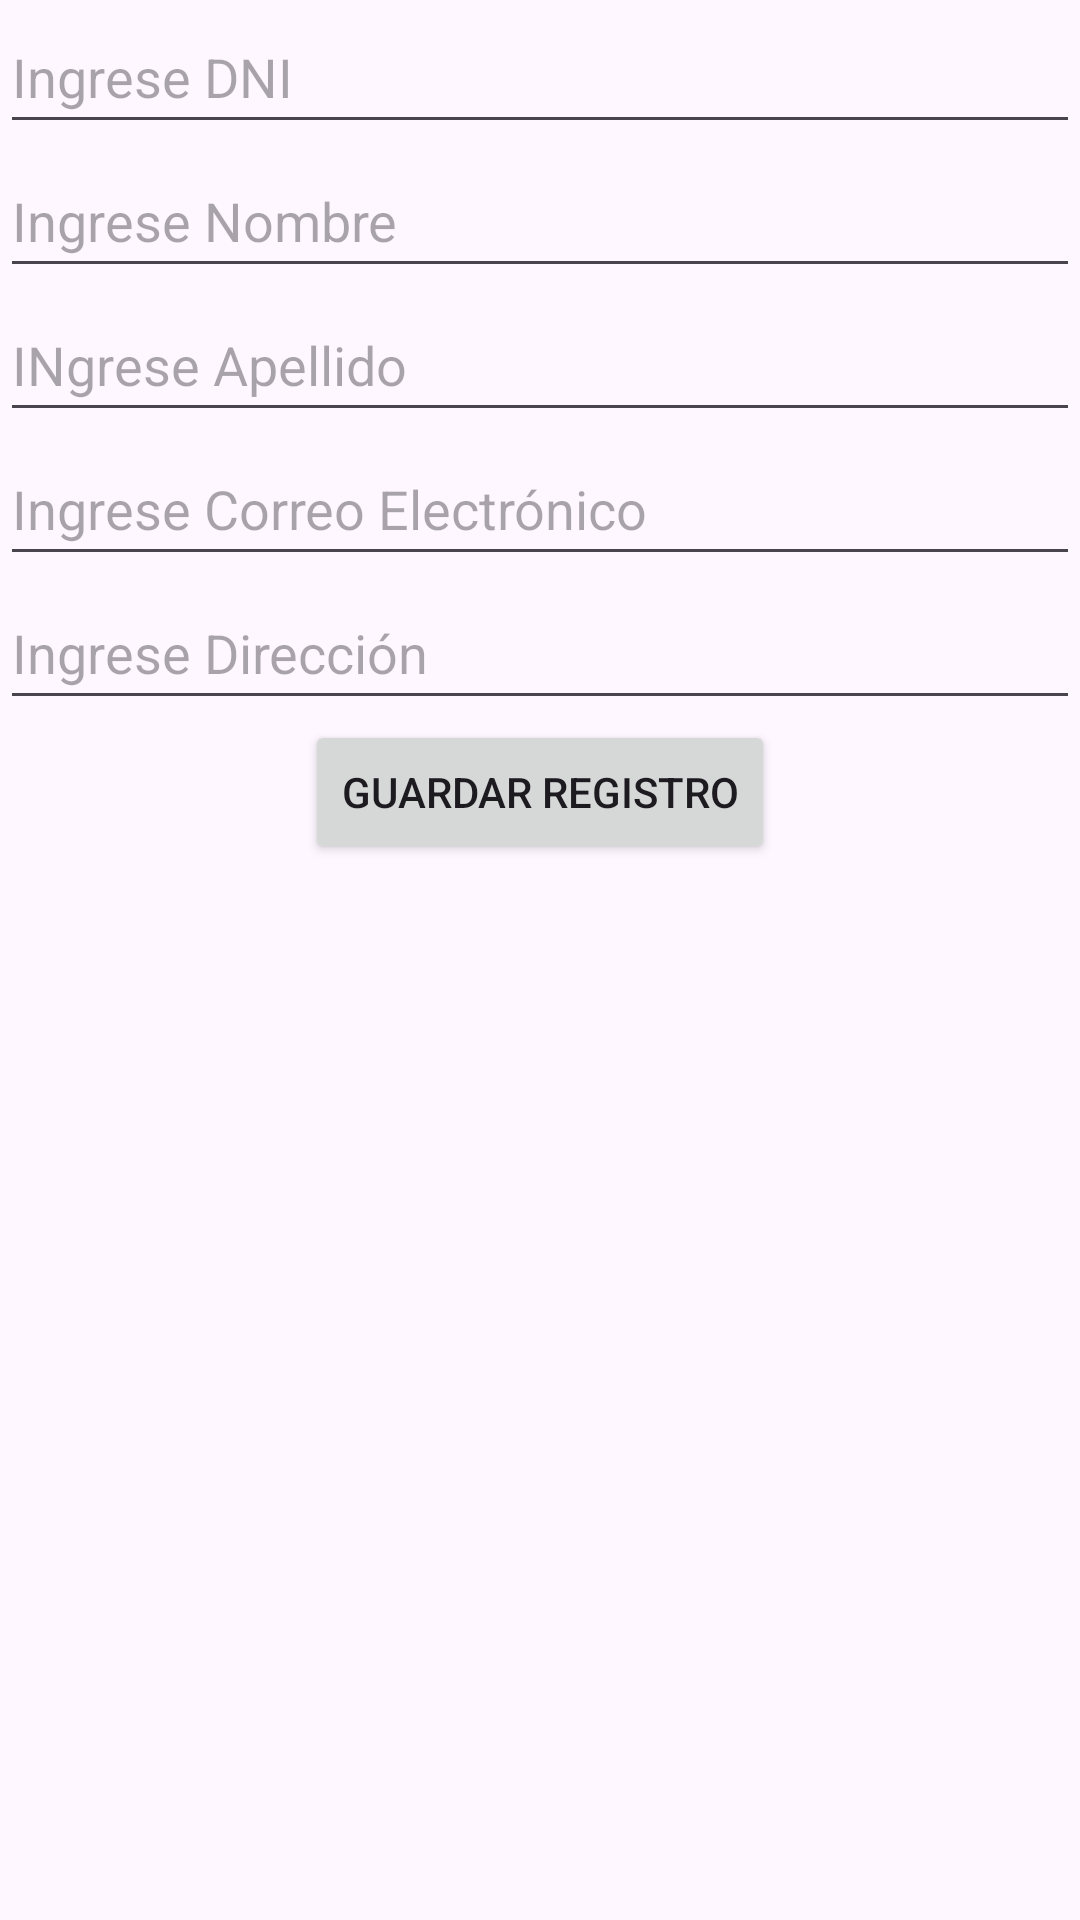

Android layout source for this screen:
<!-- AndroidManifest.xml: application theme Theme.AppEjemplo01 -->
<!-- res/layout/activity_nuevo.xml -->
<?xml version="1.0" encoding="utf-8"?>
<LinearLayout xmlns:android="http://schemas.android.com/apk/res/android"
    xmlns:app="http://schemas.android.com/apk/res-auto"
    xmlns:tools="http://schemas.android.com/tools"
    android:layout_width="match_parent"
    android:layout_height="match_parent"
    android:orientation="vertical"
    tools:context=".NuevoActivity">

    <EditText
        android:id="@+id/txtdni"
        android:layout_width="match_parent"
        android:layout_height="wrap_content"
        android:hint="@string/hint_dni"
        android:minHeight="48dp" />

    <EditText
        android:id="@+id/txtnombre"
        android:layout_width="match_parent"
        android:layout_height="wrap_content"
        android:hint="@string/hint_nombre"
        android:minHeight="48dp" />

    <EditText
        android:id="@+id/txtapellido"
        android:layout_width="match_parent"
        android:layout_height="wrap_content"
        android:hint="@string/hint_apellido"
        android:minHeight="48dp" />

    <EditText
        android:id="@+id/txtemail"
        android:layout_width="match_parent"
        android:layout_height="wrap_content"
        android:hint="@string/hint_email"
        android:minHeight="48dp" />

    <EditText
        android:id="@+id/txtdireccion"
        android:layout_width="match_parent"
        android:layout_height="wrap_content"
        android:hint="@string/hint_direccion"
        android:minHeight="48dp" />

    <Button
        android:id="@+id/btnGuarda"
        android:layout_width="wrap_content"
        android:layout_height="wrap_content"
        android:layout_gravity="center"
        android:text="@string/btn_guarda" />
</LinearLayout>
<!-- resources referenced by this layout -->
<resources>
  <string name="btn_guarda">Guardar Registro</string>
  <string name="hint_apellido">INgrese Apellido</string>
  <string name="hint_direccion">Ingrese Dirección</string>
  <string name="hint_dni">Ingrese DNI</string>
  <string name="hint_email">Ingrese Correo Electrónico</string>
  <string name="hint_nombre">Ingrese Nombre</string>
  <style name="Theme.AppEjemplo01" parent="Base.Theme.AppEjemplo01" />
  <style name="Base.Theme.AppEjemplo01" parent="Theme.Material3.DayNight.NoActionBar">
          
          
      </style>
</resources>
